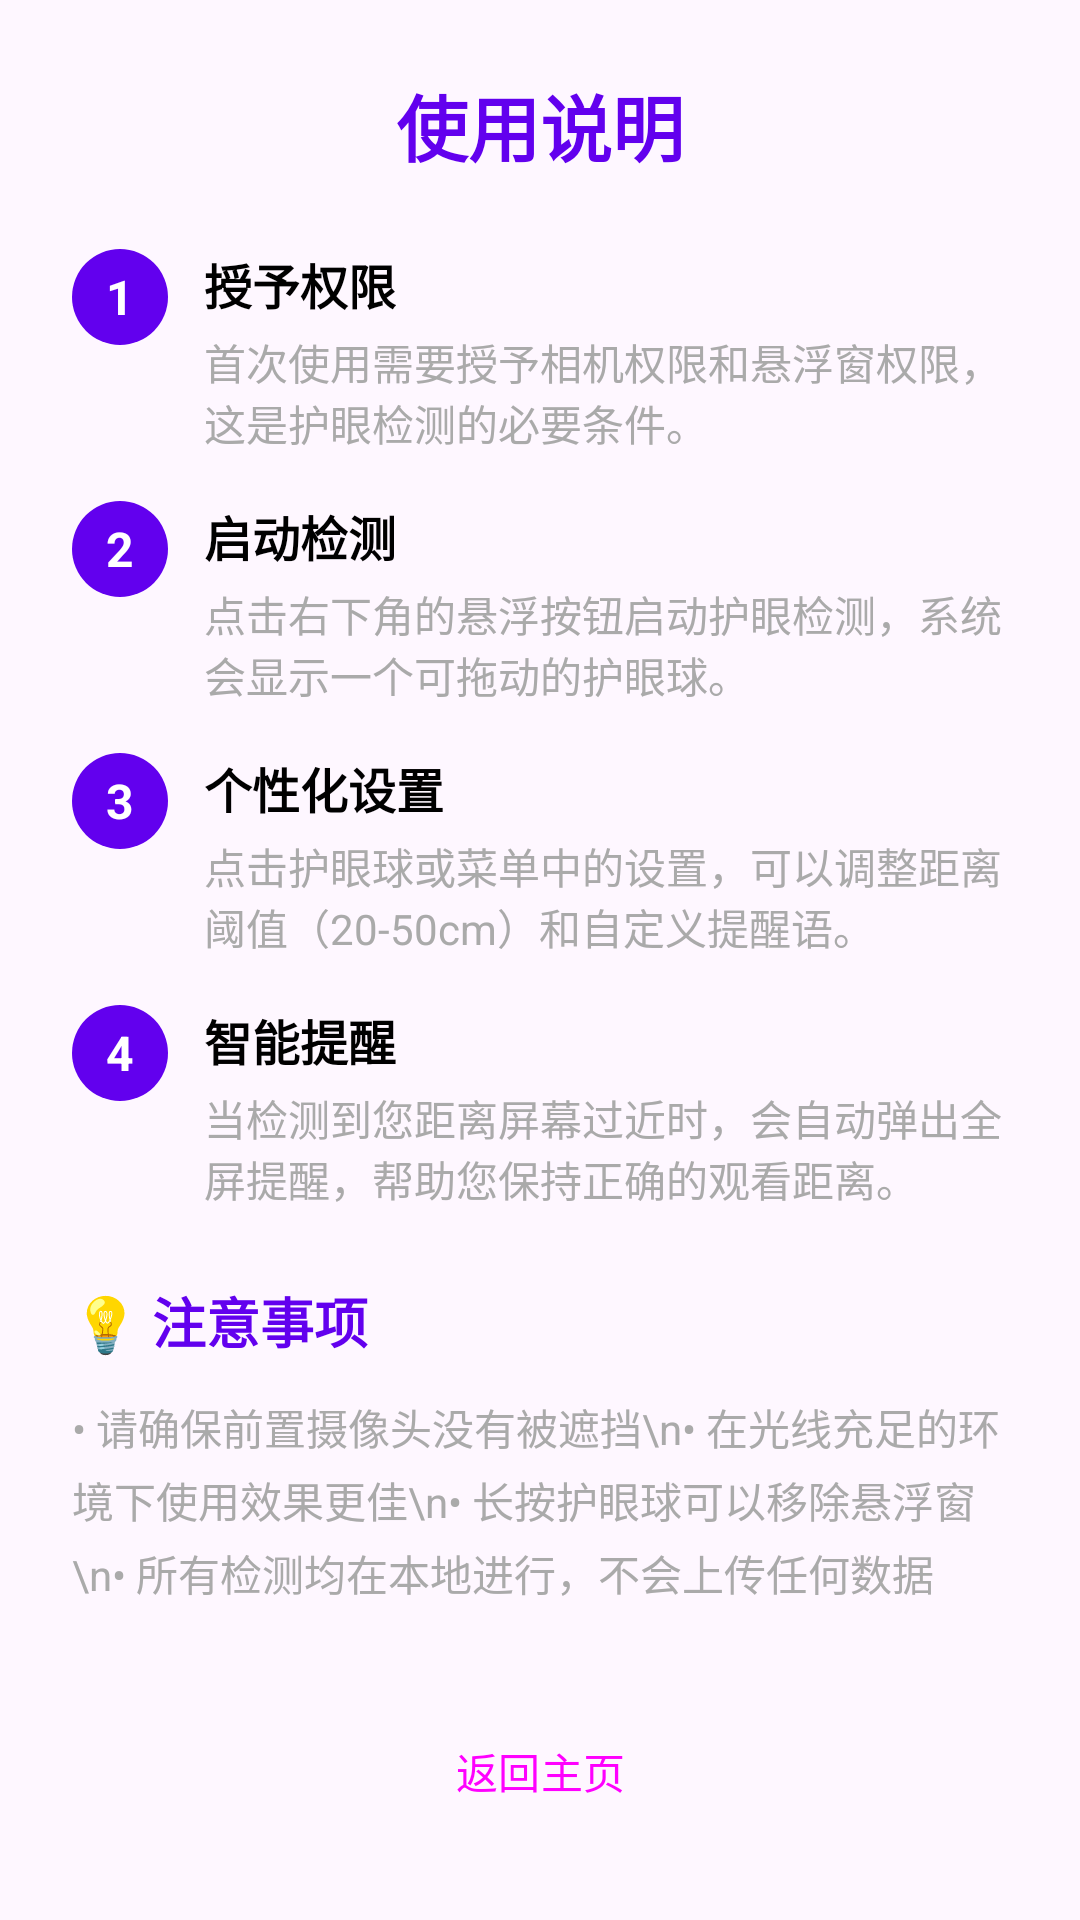

Reconstruct the res/layout file that produces this screen, plus the resources it refers to.
<!-- AndroidManifest.xml: application theme Theme.宝宝护眼卫士 -->
<!-- res/layout/fragment_second.xml -->
<?xml version="1.0" encoding="utf-8"?>
<androidx.core.widget.NestedScrollView xmlns:android="http://schemas.android.com/apk/res/android"
    xmlns:app="http://schemas.android.com/apk/res/auto"
    xmlns:tools="http://schemas.android.com/tools"
    android:layout_width="match_parent"
    android:layout_height="match_parent"
    tools:context=".SecondFragment">

    <LinearLayout
        android:layout_width="match_parent"
        android:layout_height="wrap_content"
        android:orientation="vertical"
        android:padding="24dp">

        
        <TextView
            android:layout_width="match_parent"
            android:layout_height="wrap_content"
            android:text="使用说明"
            android:textSize="24sp"
            android:textStyle="bold"
            android:textColor="@color/design_default_color_primary"
            android:gravity="center"
            android:layout_marginBottom="24dp" />

        
        <LinearLayout
            android:layout_width="match_parent"
            android:layout_height="wrap_content"
            android:orientation="horizontal"
            android:layout_marginBottom="16dp">

            <TextView
                android:layout_width="32dp"
                android:layout_height="32dp"
                android:text="1"
                android:textSize="16sp"
                android:textStyle="bold"
                android:textColor="@android:color/white"
                android:background="@drawable/step_number_background"
                android:gravity="center"
                android:layout_marginEnd="12dp" />

            <LinearLayout
                android:layout_width="0dp"
                android:layout_height="wrap_content"
                android:layout_weight="1"
                android:orientation="vertical">

                <TextView
                    android:layout_width="wrap_content"
                    android:layout_height="wrap_content"
                    android:text="授予权限"
                    android:textSize="16sp"
                    android:textStyle="bold"
                    android:textColor="@android:color/black"
                    android:layout_marginBottom="4dp" />

                <TextView
                    android:layout_width="wrap_content"
                    android:layout_height="wrap_content"
                    android:text="首次使用需要授予相机权限和悬浮窗权限，这是护眼检测的必要条件。"
                    android:textSize="14sp"
                    android:textColor="@android:color/darker_gray" />

            </LinearLayout>

        </LinearLayout>

        
        <LinearLayout
            android:layout_width="match_parent"
            android:layout_height="wrap_content"
            android:orientation="horizontal"
            android:layout_marginBottom="16dp">

            <TextView
                android:layout_width="32dp"
                android:layout_height="32dp"
                android:text="2"
                android:textSize="16sp"
                android:textStyle="bold"
                android:textColor="@android:color/white"
                android:background="@drawable/step_number_background"
                android:gravity="center"
                android:layout_marginEnd="12dp" />

            <LinearLayout
                android:layout_width="0dp"
                android:layout_height="wrap_content"
                android:layout_weight="1"
                android:orientation="vertical">

                <TextView
                    android:layout_width="wrap_content"
                    android:layout_height="wrap_content"
                    android:text="启动检测"
                    android:textSize="16sp"
                    android:textStyle="bold"
                    android:textColor="@android:color/black"
                    android:layout_marginBottom="4dp" />

                <TextView
                    android:layout_width="wrap_content"
                    android:layout_height="wrap_content"
                    android:text="点击右下角的悬浮按钮启动护眼检测，系统会显示一个可拖动的护眼球。"
                    android:textSize="14sp"
                    android:textColor="@android:color/darker_gray" />

            </LinearLayout>

        </LinearLayout>

        
        <LinearLayout
            android:layout_width="match_parent"
            android:layout_height="wrap_content"
            android:orientation="horizontal"
            android:layout_marginBottom="16dp">

            <TextView
                android:layout_width="32dp"
                android:layout_height="32dp"
                android:text="3"
                android:textSize="16sp"
                android:textStyle="bold"
                android:textColor="@android:color/white"
                android:background="@drawable/step_number_background"
                android:gravity="center"
                android:layout_marginEnd="12dp" />

            <LinearLayout
                android:layout_width="0dp"
                android:layout_height="wrap_content"
                android:layout_weight="1"
                android:orientation="vertical">

                <TextView
                    android:layout_width="wrap_content"
                    android:layout_height="wrap_content"
                    android:text="个性化设置"
                    android:textSize="16sp"
                    android:textStyle="bold"
                    android:textColor="@android:color/black"
                    android:layout_marginBottom="4dp" />

                <TextView
                    android:layout_width="wrap_content"
                    android:layout_height="wrap_content"
                    android:text="点击护眼球或菜单中的设置，可以调整距离阈值（20-50cm）和自定义提醒语。"
                    android:textSize="14sp"
                    android:textColor="@android:color/darker_gray" />

            </LinearLayout>

        </LinearLayout>

        
        <LinearLayout
            android:layout_width="match_parent"
            android:layout_height="wrap_content"
            android:orientation="horizontal"
            android:layout_marginBottom="24dp">

            <TextView
                android:layout_width="32dp"
                android:layout_height="32dp"
                android:text="4"
                android:textSize="16sp"
                android:textStyle="bold"
                android:textColor="@android:color/white"
                android:background="@drawable/step_number_background"
                android:gravity="center"
                android:layout_marginEnd="12dp" />

            <LinearLayout
                android:layout_width="0dp"
                android:layout_height="wrap_content"
                android:layout_weight="1"
                android:orientation="vertical">

                <TextView
                    android:layout_width="wrap_content"
                    android:layout_height="wrap_content"
                    android:text="智能提醒"
                    android:textSize="16sp"
                    android:textStyle="bold"
                    android:textColor="@android:color/black"
                    android:layout_marginBottom="4dp" />

                <TextView
                    android:layout_width="wrap_content"
                    android:layout_height="wrap_content"
                    android:text="当检测到您距离屏幕过近时，会自动弹出全屏提醒，帮助您保持正确的观看距离。"
                    android:textSize="14sp"
                    android:textColor="@android:color/darker_gray" />

            </LinearLayout>

        </LinearLayout>

        
        <TextView
            android:layout_width="match_parent"
            android:layout_height="wrap_content"
            android:text="💡 注意事项"
            android:textSize="18sp"
            android:textStyle="bold"
            android:textColor="@color/design_default_color_primary"
            android:layout_marginBottom="12dp" />

        <TextView
            android:layout_width="match_parent"
            android:layout_height="wrap_content"
            android:text="• 请确保前置摄像头没有被遮挡\n• 在光线充足的环境下使用效果更佳\n• 长按护眼球可以移除悬浮窗\n• 所有检测均在本地进行，不会上传任何数据"
            android:textSize="14sp"
            android:lineSpacingExtra="4dp"
            android:textColor="@android:color/darker_gray"
            android:layout_marginBottom="32dp" />

        
        <Button
            android:id="@+id/button_second"
            android:layout_width="wrap_content"
            android:layout_height="wrap_content"
            android:text="返回主页"
            android:minWidth="120dp"
            android:layout_gravity="center_horizontal"
            style="@style/Widget.Material3.Button.OutlinedButton" />

    </LinearLayout>
</androidx.core.widget.NestedScrollView>
<!-- resources referenced by this layout -->
<resources>
  <!-- drawable step_number_background (drawable) -->
  <?xml version="1.0" encoding="utf-8"?>
  <shape xmlns:android="http://schemas.android.com/apk/res/android"
      android:shape="oval">
      
      <solid android:color="@color/design_default_color_primary" />
      
      <size
          android:width="32dp"
          android:height="32dp" />
          
  </shape>
  <style name="Theme.宝宝护眼卫士" parent="Base.Theme.宝宝护眼卫士" />
  <style name="Base.Theme.宝宝护眼卫士" parent="Theme.Material3.DayNight.NoActionBar">
          
          
      </style>
</resources>
